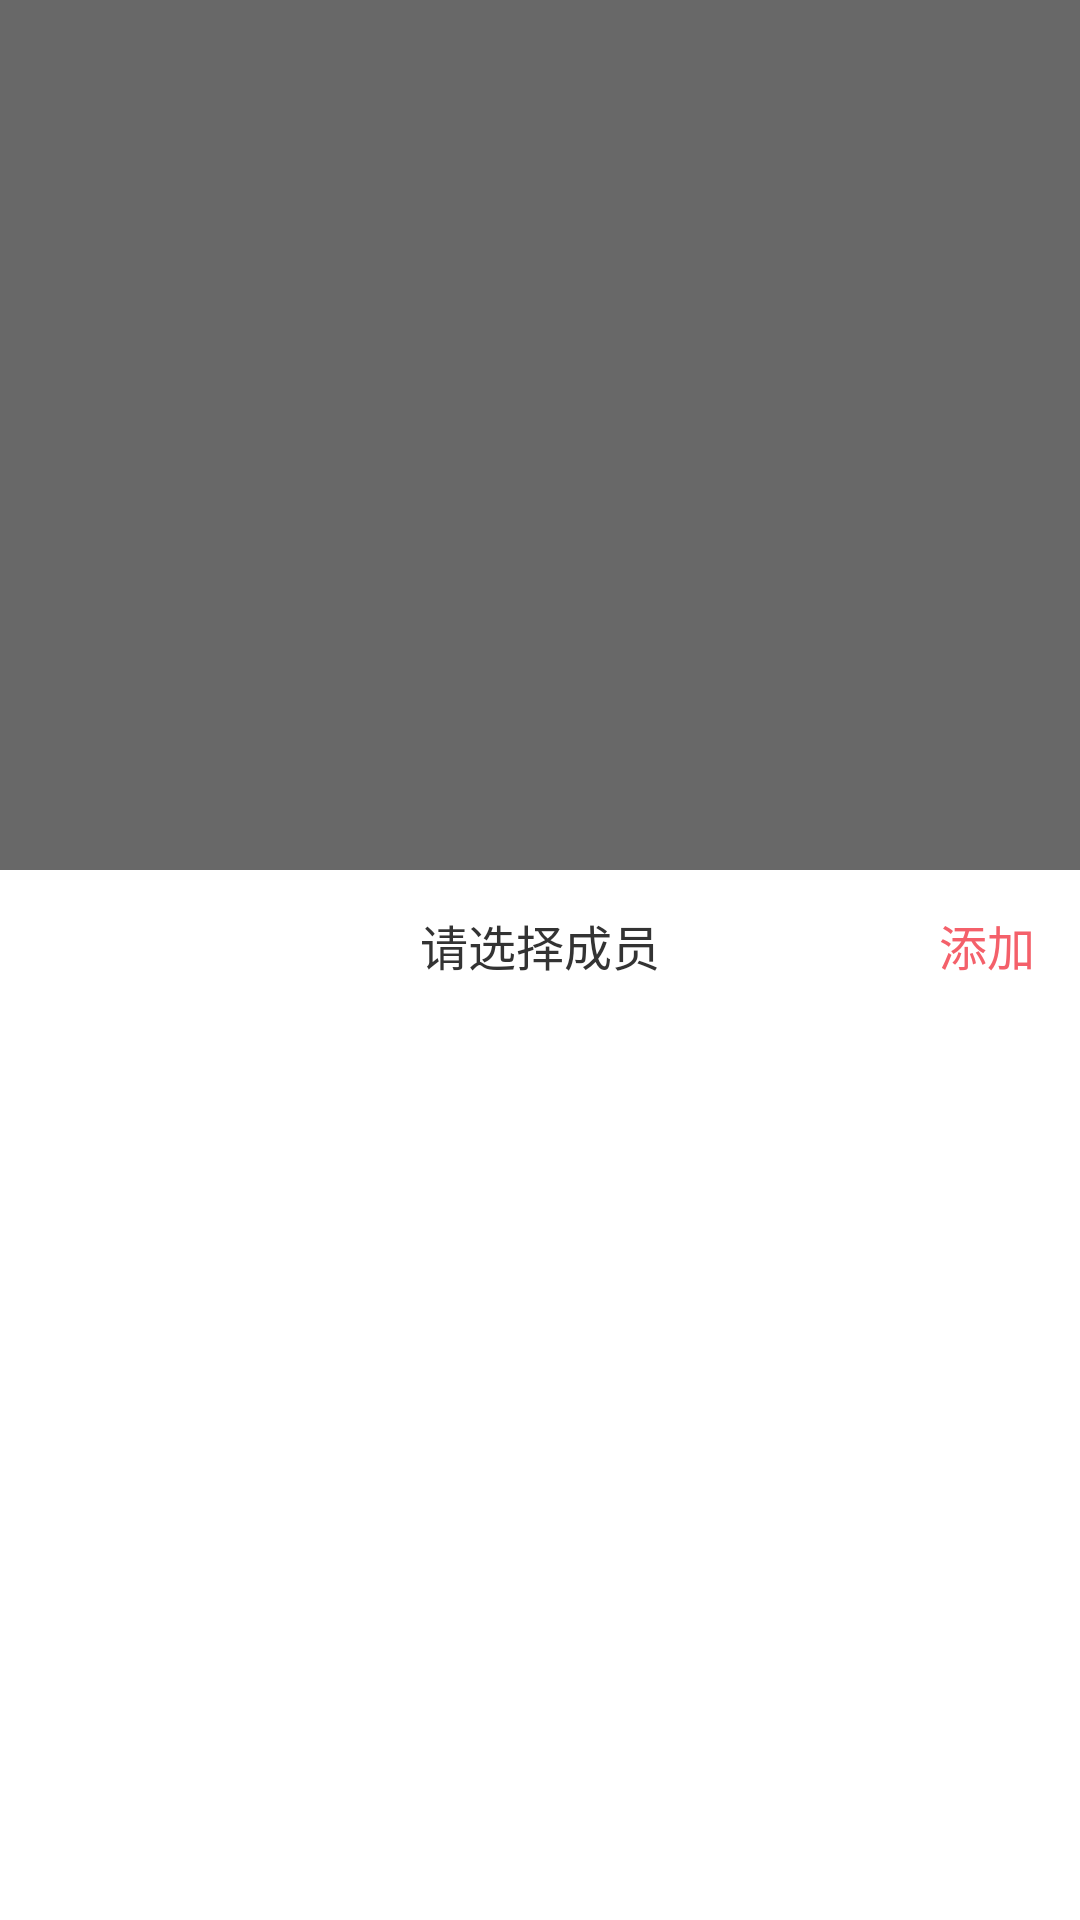

Write the Android layout XML for this screen, with the resource values it uses.
<!-- AndroidManifest.xml: application theme AppTheme -->
<!-- res/layout/popup_window.xml -->
<?xml version="1.0" encoding="utf-8"?>
<LinearLayout xmlns:android="http://schemas.android.com/apk/res/android"
    android:id="@+id/ll_pop_window"
    android:layout_width="match_parent"
    android:layout_height="match_parent"
    android:background="#95000000">
    <LinearLayout
        android:layout_width="match_parent"
        android:layout_height="350dp"
        android:layout_gravity="bottom"
        android:background="@color/white"
        android:orientation="vertical">
        <RelativeLayout
            android:id="@+id/rl_pop_window"
            android:layout_width="match_parent"
            android:layout_height="50dp">
            <TextView
                android:id="@+id/tv_pop_title"
                android:layout_width="wrap_content"
                android:layout_height="match_parent"
                android:text="请选择成员"
                android:gravity="center_vertical"
                android:layout_centerInParent="true"
                android:textSize="16sp"
                android:textColor="@color/grey_33"/>

            <TextView
                android:id="@+id/tv_add"
                android:layout_width="wrap_content"
                android:layout_height="match_parent"
                android:text="添加"
                android:layout_alignParentRight="true"
                android:gravity="center_vertical"
                android:layout_marginRight="15dp"
                android:textColor="@color/background_red"
                android:textSize="16sp"/>
        </RelativeLayout>

        <ListView
            android:id="@+id/lv_member"
            android:layout_width="match_parent"
            android:layout_height="match_parent"/>
    </LinearLayout>


</LinearLayout>
<!-- resources referenced by this layout -->
<resources>
  <color name="background_red">#F4606A</color>
  <color name="grey_33">#333333</color>
  <color name="white">#FFFFFF</color>
  <style name="AppTheme" parent="Theme.AppCompat.Light.NoActionBar">
          
          <item name="colorPrimary">@color/colorPrimary</item>
          <item name="colorPrimaryDark">@color/colorPrimaryDark</item>
          <item name="colorAccent">@color/colorAccent</item>
      </style>
  <color name="colorPrimary">#303F9F</color>
  <color name="colorPrimaryDark">#FFC12F</color>
  <color name="colorAccent">#FF4081</color>
</resources>
